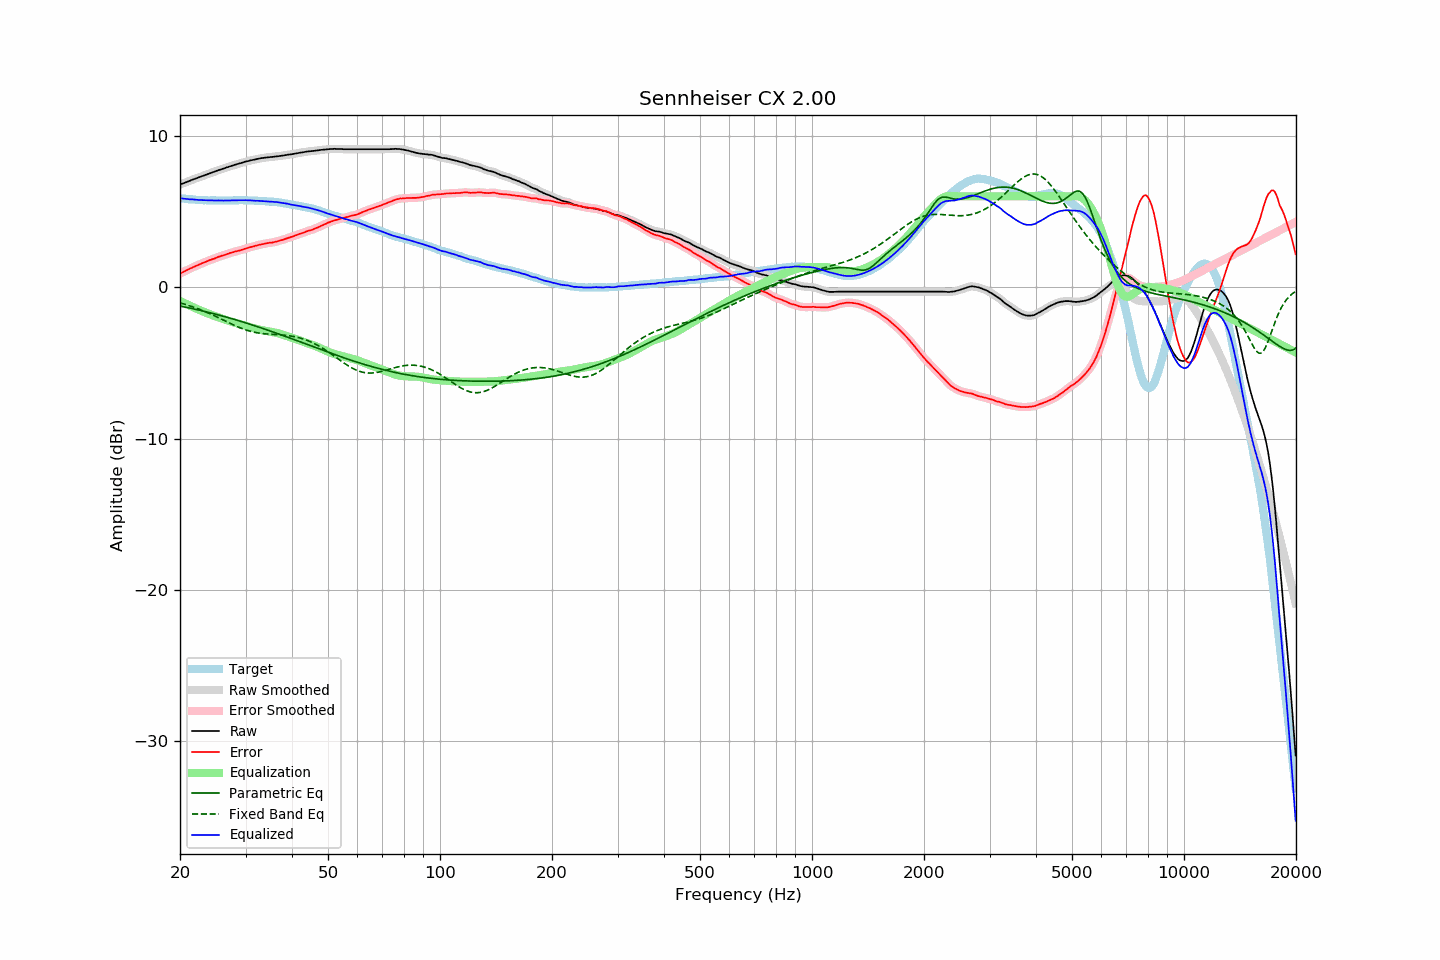

The table this chart was drawn from, first rows:
frequency, raw, error, smoothed, error_smoothed, equalization, parametric_eq, fixed_band_eq, equalized_raw, equalized_smoothed, target
20.00, 6.78, 0.91, 6.78, 0.90, -0.90, -1.25, -1.04, 5.88, 5.88, 5.88
20.20, 6.82, 0.96, 6.82, 0.96, -0.96, -1.27, -1.07, 5.87, 5.87, 5.87
20.40, 6.86, 1.01, 6.86, 1.01, -1.01, -1.29, -1.10, 5.85, 5.85, 5.86
20.61, 6.90, 1.06, 6.90, 1.06, -1.06, -1.31, -1.13, 5.84, 5.84, 5.85
20.81, 6.94, 1.12, 6.94, 1.11, -1.11, -1.33, -1.16, 5.83, 5.83, 5.82
21.02, 6.98, 1.17, 6.98, 1.17, -1.17, -1.35, -1.19, 5.82, 5.82, 5.81
21.23, 7.02, 1.22, 7.03, 1.22, -1.22, -1.38, -1.23, 5.81, 5.81, 5.80
21.44, 7.07, 1.26, 7.07, 1.26, -1.27, -1.40, -1.26, 5.81, 5.80, 5.81
21.66, 7.11, 1.32, 7.11, 1.31, -1.31, -1.42, -1.30, 5.80, 5.80, 5.79
21.87, 7.15, 1.36, 7.15, 1.36, -1.36, -1.45, -1.34, 5.79, 5.79, 5.79
22.09, 7.19, 1.42, 7.19, 1.41, -1.41, -1.47, -1.38, 5.78, 5.78, 5.77
22.31, 7.22, 1.45, 7.23, 1.46, -1.46, -1.49, -1.42, 5.77, 5.77, 5.77
22.54, 7.26, 1.50, 7.26, 1.50, -1.50, -1.52, -1.46, 5.76, 5.76, 5.76
22.76, 7.30, 1.54, 7.30, 1.54, -1.55, -1.54, -1.50, 5.75, 5.75, 5.76
22.99, 7.34, 1.59, 7.34, 1.59, -1.59, -1.57, -1.54, 5.75, 5.75, 5.75
23.22, 7.38, 1.64, 7.38, 1.63, -1.64, -1.59, -1.58, 5.75, 5.75, 5.74
23.45, 7.42, 1.67, 7.42, 1.68, -1.68, -1.62, -1.63, 5.74, 5.74, 5.75
23.69, 7.46, 1.72, 7.46, 1.72, -1.72, -1.64, -1.67, 5.74, 5.74, 5.74
23.92, 7.50, 1.77, 7.50, 1.77, -1.76, -1.67, -1.72, 5.74, 5.74, 5.73
24.16, 7.54, 1.80, 7.54, 1.81, -1.81, -1.70, -1.77, 5.74, 5.74, 5.74
24.40, 7.58, 1.85, 7.58, 1.84, -1.85, -1.72, -1.82, 5.74, 5.73, 5.74
24.65, 7.61, 1.88, 7.62, 1.88, -1.89, -1.75, -1.87, 5.73, 5.73, 5.74
24.89, 7.65, 1.92, 7.65, 1.92, -1.92, -1.78, -1.92, 5.73, 5.73, 5.73
25.14, 7.69, 1.97, 7.69, 1.96, -1.96, -1.81, -1.97, 5.73, 5.73, 5.72
25.39, 7.73, 2.01, 7.73, 2.01, -2.00, -1.83, -2.02, 5.73, 5.73, 5.72
25.65, 7.76, 2.04, 7.76, 2.04, -2.04, -1.86, -2.07, 5.72, 5.73, 5.72
25.91, 7.80, 2.08, 7.80, 2.07, -2.07, -1.89, -2.12, 5.73, 5.72, 5.72
26.16, 7.83, 2.10, 7.83, 2.11, -2.11, -1.92, -2.17, 5.72, 5.72, 5.73
26.43, 7.87, 2.14, 7.87, 2.14, -2.15, -1.95, -2.22, 5.72, 5.72, 5.73
26.69, 7.91, 2.18, 7.91, 2.18, -2.18, -1.98, -2.28, 5.73, 5.73, 5.73
26.96, 7.94, 2.21, 7.94, 2.22, -2.22, -2.01, -2.33, 5.73, 5.73, 5.73
27.23, 7.98, 2.25, 7.98, 2.25, -2.25, -2.04, -2.38, 5.73, 5.73, 5.73
27.50, 8.01, 2.29, 8.01, 2.28, -2.28, -2.07, -2.43, 5.73, 5.73, 5.73
27.77, 8.04, 2.31, 8.05, 2.31, -2.31, -2.10, -2.48, 5.73, 5.73, 5.73
28.05, 8.08, 2.35, 8.08, 2.34, -2.34, -2.13, -2.53, 5.74, 5.74, 5.73
28.33, 8.11, 2.37, 8.11, 2.37, -2.37, -2.16, -2.57, 5.74, 5.74, 5.74
28.62, 8.14, 2.40, 8.14, 2.40, -2.40, -2.20, -2.62, 5.74, 5.74, 5.74
28.90, 8.17, 2.42, 8.17, 2.42, -2.43, -2.23, -2.66, 5.74, 5.74, 5.75
29.19, 8.20, 2.45, 8.20, 2.45, -2.46, -2.26, -2.71, 5.74, 5.74, 5.75
29.48, 8.23, 2.49, 8.24, 2.49, -2.49, -2.29, -2.75, 5.74, 5.74, 5.75
29.78, 8.27, 2.53, 8.27, 2.52, -2.52, -2.33, -2.79, 5.75, 5.74, 5.74
30.08, 8.30, 2.56, 8.30, 2.56, -2.55, -2.36, -2.82, 5.75, 5.74, 5.74
30.38, 8.32, 2.59, 8.33, 2.59, -2.59, -2.39, -2.86, 5.74, 5.74, 5.73
30.68, 8.35, 2.62, 8.35, 2.62, -2.62, -2.43, -2.89, 5.73, 5.73, 5.73
30.99, 8.38, 2.65, 8.38, 2.65, -2.65, -2.46, -2.92, 5.73, 5.73, 5.73
31.30, 8.40, 2.68, 8.40, 2.68, -2.68, -2.49, -2.95, 5.72, 5.72, 5.73
31.61, 8.42, 2.70, 8.42, 2.70, -2.71, -2.53, -2.97, 5.71, 5.71, 5.72
31.93, 8.44, 2.74, 8.44, 2.73, -2.74, -2.56, -2.99, 5.71, 5.71, 5.70
32.24, 8.47, 2.76, 8.47, 2.76, -2.76, -2.60, -3.01, 5.71, 5.71, 5.71
32.57, 8.49, 2.79, 8.49, 2.79, -2.79, -2.63, -3.03, 5.70, 5.70, 5.70
32.89, 8.51, 2.82, 8.51, 2.81, -2.81, -2.67, -3.05, 5.70, 5.70, 5.70
33.22, 8.53, 2.84, 8.53, 2.84, -2.84, -2.71, -3.06, 5.69, 5.69, 5.69
33.55, 8.54, 2.85, 8.55, 2.86, -2.86, -2.74, -3.07, 5.68, 5.69, 5.69
33.89, 8.56, 2.88, 8.56, 2.88, -2.88, -2.78, -3.08, 5.68, 5.68, 5.68
34.23, 8.57, 2.91, 8.57, 2.90, -2.90, -2.81, -3.09, 5.67, 5.67, 5.67
34.57, 8.58, 2.92, 8.58, 2.92, -2.91, -2.85, -3.10, 5.67, 5.67, 5.66
34.92, 8.59, 2.94, 8.59, 2.93, -2.93, -2.89, -3.11, 5.66, 5.66, 5.65
35.27, 8.60, 2.93, 8.60, 2.95, -2.95, -2.92, -3.11, 5.65, 5.65, 5.67
35.62, 8.61, 2.97, 8.61, 2.97, -2.97, -2.96, -3.12, 5.64, 5.64, 5.64
35.97, 8.63, 2.99, 8.63, 2.99, -2.99, -3.00, -3.13, 5.64, 5.63, 5.64
... 635 more rows
